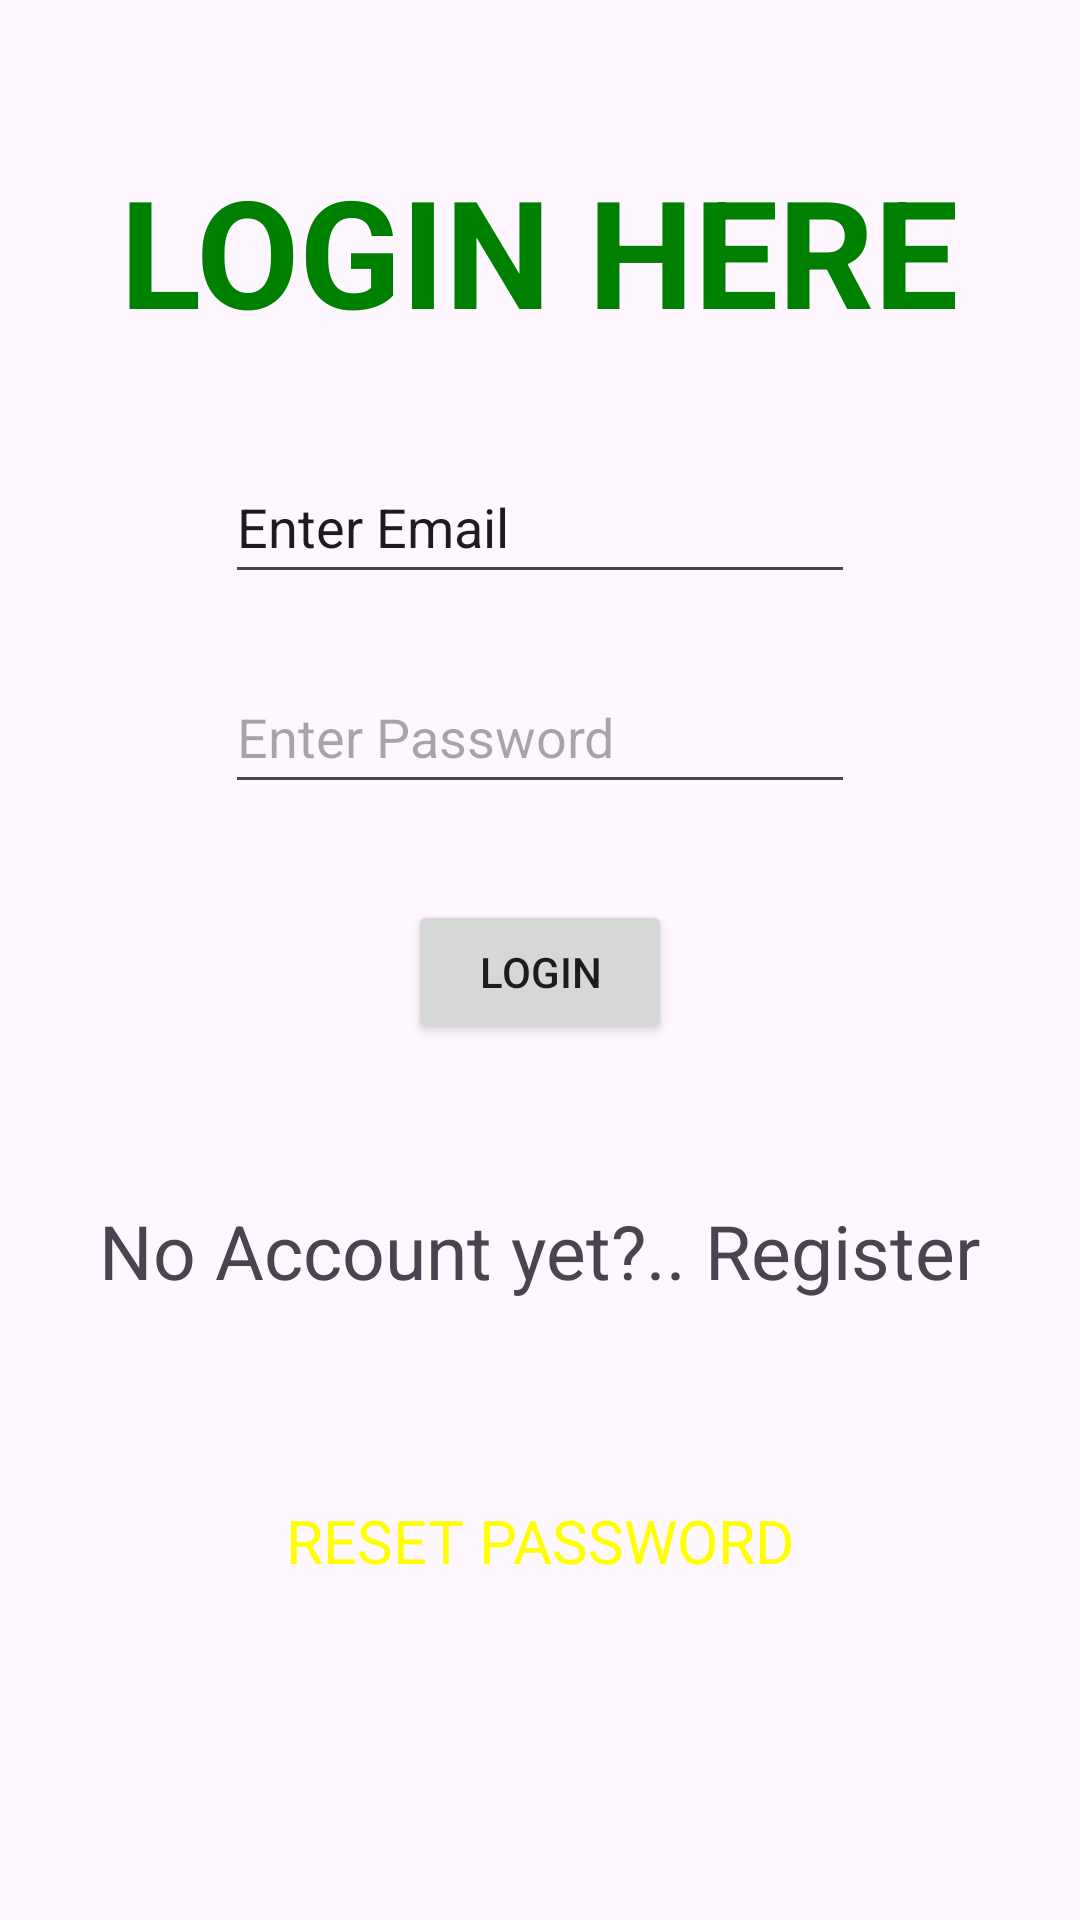

Write the Android layout XML for this screen, with the resource values it uses.
<!-- AndroidManifest.xml: application theme Theme.TenantFinderApp -->
<!-- res/layout/activity_login.xml -->
<?xml version="1.0" encoding="utf-8"?>
<RelativeLayout xmlns:android="http://schemas.android.com/apk/res/android"
    xmlns:app="http://schemas.android.com/apk/res-auto"
    xmlns:tools="http://schemas.android.com/tools"
    android:layout_width="match_parent"
    android:background="@drawable/login2"
    android:layout_height="match_parent"
    tools:context=".loginActivity">

    <TextView
        android:id="@+id/textView"
        android:layout_centerHorizontal="true"
        android:layout_marginTop="50dp"
        android:textStyle="bold"
        android:textSize="50sp"
        android:layout_width="wrap_content"
        android:layout_height="wrap_content"
        android:text="LOGIN HERE"
        android:textColor="@color/green"
        tools:layout_editor_absoluteX="183dp"
        tools:layout_editor_absoluteY="72dp" />

    <EditText
        android:id="@+id/mtvemail"
        android:layout_width="wrap_content"
        android:layout_height="wrap_content"
        android:layout_centerHorizontal="true"
        android:layout_marginTop="150dp"
        android:ems="10"
        android:inputType="textEmailAddress"
        android:minHeight="48dp"
        android:text="Enter Email"
        tools:ignore="DuplicateClickableBoundsCheck"
        tools:layout_editor_absoluteX="100dp"
        tools:layout_editor_absoluteY="149dp" />

    <Button
        android:id="@+id/medtbtnlogin"
        android:layout_centerHorizontal="true"
        android:layout_marginTop="300dp"
        android:layout_width="wrap_content"
        android:layout_height="wrap_content"
        android:text="LOGIN"
        tools:layout_editor_absoluteX="136dp"
        tools:layout_editor_absoluteY="408dp" />

    <TextView
        android:id="@+id/medttxtviewregister"
        android:layout_centerHorizontal="true"
        android:layout_marginTop="400dp"
        android:layout_width="wrap_content"
        android:layout_height="wrap_content"
        android:text="No Account yet?.. Register"
        android:textSize="25sp"

        tools:layout_editor_absoluteX="167dp"
        tools:layout_editor_absoluteY="481dp" />

    <TextView
        android:id="@+id/medttxtresetpassword"
        android:textColor="@color/paleyelow"
        android:layout_centerHorizontal="true"
        android:layout_marginTop="500dp"
        android:layout_width="wrap_content"
        android:layout_height="wrap_content"
        android:text="RESET PASSWORD"
        android:textSize="20sp"
        tools:layout_editor_absoluteX="161dp"
        tools:layout_editor_absoluteY="537dp" />

    <EditText
        android:id="@+id/medtpassword"
        android:layout_width="wrap_content"
        android:layout_height="wrap_content"
        android:layout_centerHorizontal="true"
        android:layout_marginTop="220dp"
        android:ems="10"
        android:hint="Enter Password"
        android:inputType="textPassword"
        android:minHeight="48dp" />

</RelativeLayout>
<!-- resources referenced by this layout -->
<resources>
  <color name="green">#008000</color>
  <color name="paleyelow">#FFFF00 </color>
  <style name="Theme.TenantFinderApp" parent="Base.Theme.TenantFinderApp" />
  <style name="Base.Theme.TenantFinderApp" parent="Theme.Material3.DayNight.NoActionBar">
          
          
      </style>
</resources>
